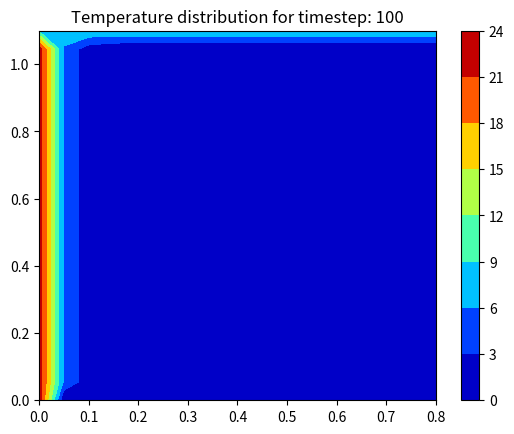

Write Python code to recreate this figure.
# The Four materials problem is a benchmark heat conduction problem in transient regime proposed by the CTTC (2016)
# https://pdfs.semanticscholar.org/7a2e/0e56e20f165507f24cb611ee0e2827b85118.pdf (Section 2.2)

import numpy as np
from matplotlib import pyplot as plt
from matplotlib import cm

# Define the domain
x_len = 1.1
y_len = 0.8
x_points = 21
y_points = 17
del_x = x_len/float(x_points-1)
del_y = y_len/float(y_points-1)
x_gr = np.linspace(0, x_len, x_points)
y_gr = np.linspace(0, y_len, y_points)

# Define the parameters
t_steps = 100
del_t = 1

rho = np.zeros((x_points, y_points))
Cp = np.zeros((x_points, y_points))
lam = np.zeros((x_points, y_points))

for i in range(x_points):
    for j in range(y_points):
        if x_gr[i] < 0.5 and y_gr[j] < 0.4:
            rho[i,j] = 1500
            Cp[i,j] = 750
            lam[i,j] = 170
        elif x_gr[i] >= 0.5 and y_gr[j] < 0.7:
            rho[i, j] = 1600
            Cp[i, j] = 770
            lam[i, j] = 140
        elif x_gr[i] < 0.5 and y_gr[j] >= 0.4:
            rho[i, j] = 1900
            Cp[i, j] = 810
            lam[i, j] = 200
        else:
            rho[i, j] = 2500
            Cp[i, j] = 930
            lam[i, j] = 140

Temp = np.zeros((x_points, y_points))
Temp_new = np.zeros((x_points, y_points))
T_bott = 23
Q_top = 60
T_f = 33
alp = 9
Temp[:,0] = T_bott
Temp[-1, :] = 8

# Iterations
coeff_mat = np.zeros((y_points, y_points))
sol_mat = np.zeros(y_points)
for it in range(t_steps):
    for i in range(1, x_points-1):
        for j in range(1, y_points-1):
            aW = lam[i, j] * del_y / float(0.5 * del_x)
            aE = lam[i, j] * del_y / float(0.5 * del_x)
            aN = lam[i, j] * del_x / float(0.5 * del_y)
            aS = lam[i, j] * del_x / float(0.5 * del_y)
            Sp = - rho[i, j] * Cp[i, j] * del_x * del_y / float(del_t)
            Su = rho[i, j] * Cp[i, j] * del_x * del_y * Temp[i,j] / float(del_t)
            aP = aW + aE + aN + aS - Sp

            coeff_mat[j, j] = aP
            coeff_mat[j, j + 1] = -1.0 * aE
            coeff_mat[j, j - 1] = -1.0 * aW
            sol_mat[j] = Su

        # Bottom point
        aW = 0
        aE = 0
        aN = 0
        aS = 0
        aP = 1
        coeff_mat[0,0] = aP
        sol_mat[0] = T_bott

        # Top point
        aW = lam[i, -1] * del_y / float(0.5 * del_x)
        aE = 0
        aN = 0
        aS = lam[i, -1] * del_x / float(0.5 * del_y)
        Sp = - rho[i, -1] * Cp[i, -1] * del_x * del_y / float(del_t) - alp * del_y
        Su = rho[i, -1] * Cp[i, -1] * del_x * del_y * Temp[i,-1] / float(del_t) + Q_top*del_x
        aP = aW + aE + aN + aS - Sp
        coeff_mat[-1, -1] = aP
        coeff_mat[-1, -2] = -1.0* aW
        sol_mat[-1] = Su

        Temp[i,:] = np.linalg.solve(coeff_mat, sol_mat)

    # Left boundary
    for j in range(1, y_points-1):
        aW = 0
        aE = lam[0, j] * del_y / float(0.5 * del_x)
        aN = lam[0, j] * del_y / float(0.5 * del_y)
        aS = lam[0, j] * del_x / float(0.5 * del_y)
        Sp = - rho[0, j] * Cp[0, j] * del_x * del_y / float(del_t) - alp * del_y
        Su = rho[0, j] * Cp[0, j] * del_x * del_y * Temp[0, j] / float(del_t) + alp * del_y * T_f
        aP = aW + aE + aN + aS - Sp

        coeff_mat[j, j] = aP
        coeff_mat[j, j + 1] = -1.0 * aE
        coeff_mat[j, j - 1] = -1.0 * aW
        sol_mat[j] = Su

    # Bottom point
    aW = 0
    aE = 0
    aN = 0
    aS = 0
    aP = 1
    coeff_mat[0, 0] = aP
    sol_mat[0] = T_bott

    # Top point
    aW = lam[0, -1] * del_y / float(0.5 * del_x)
    aE = 0
    aN = 0
    aS = lam[0, -1] * del_x / float(0.5 * del_y)
    Sp = - rho[0, -1] * Cp[0, -1] * del_x * del_y / float(del_t) - alp * del_y
    Su = rho[0, -1] * Cp[0, -1] * del_x * del_y * Temp[0, -1] / float(del_t) + Q_top * del_x
    aP = aW + aE + aN + aS - Sp
    coeff_mat[-1, -1] = aP
    coeff_mat[-1, -2] = -1.0* aW
    sol_mat[-1] = Su

    Temp[0, :] = np.linalg.solve(coeff_mat, sol_mat)

    # Right boundary
    Temp[-1, :] = 8 + 0.005*it

print ("\n Temperature distribution is : \n" + str(Temp))
plt.contourf(y_gr, x_gr, Temp, cmap = cm.jet)
plt.colorbar()
plt.title("Temperature distribution for timestep: " + str(t_steps))
plt.savefig("Temp_dist.png")
plt.show()
